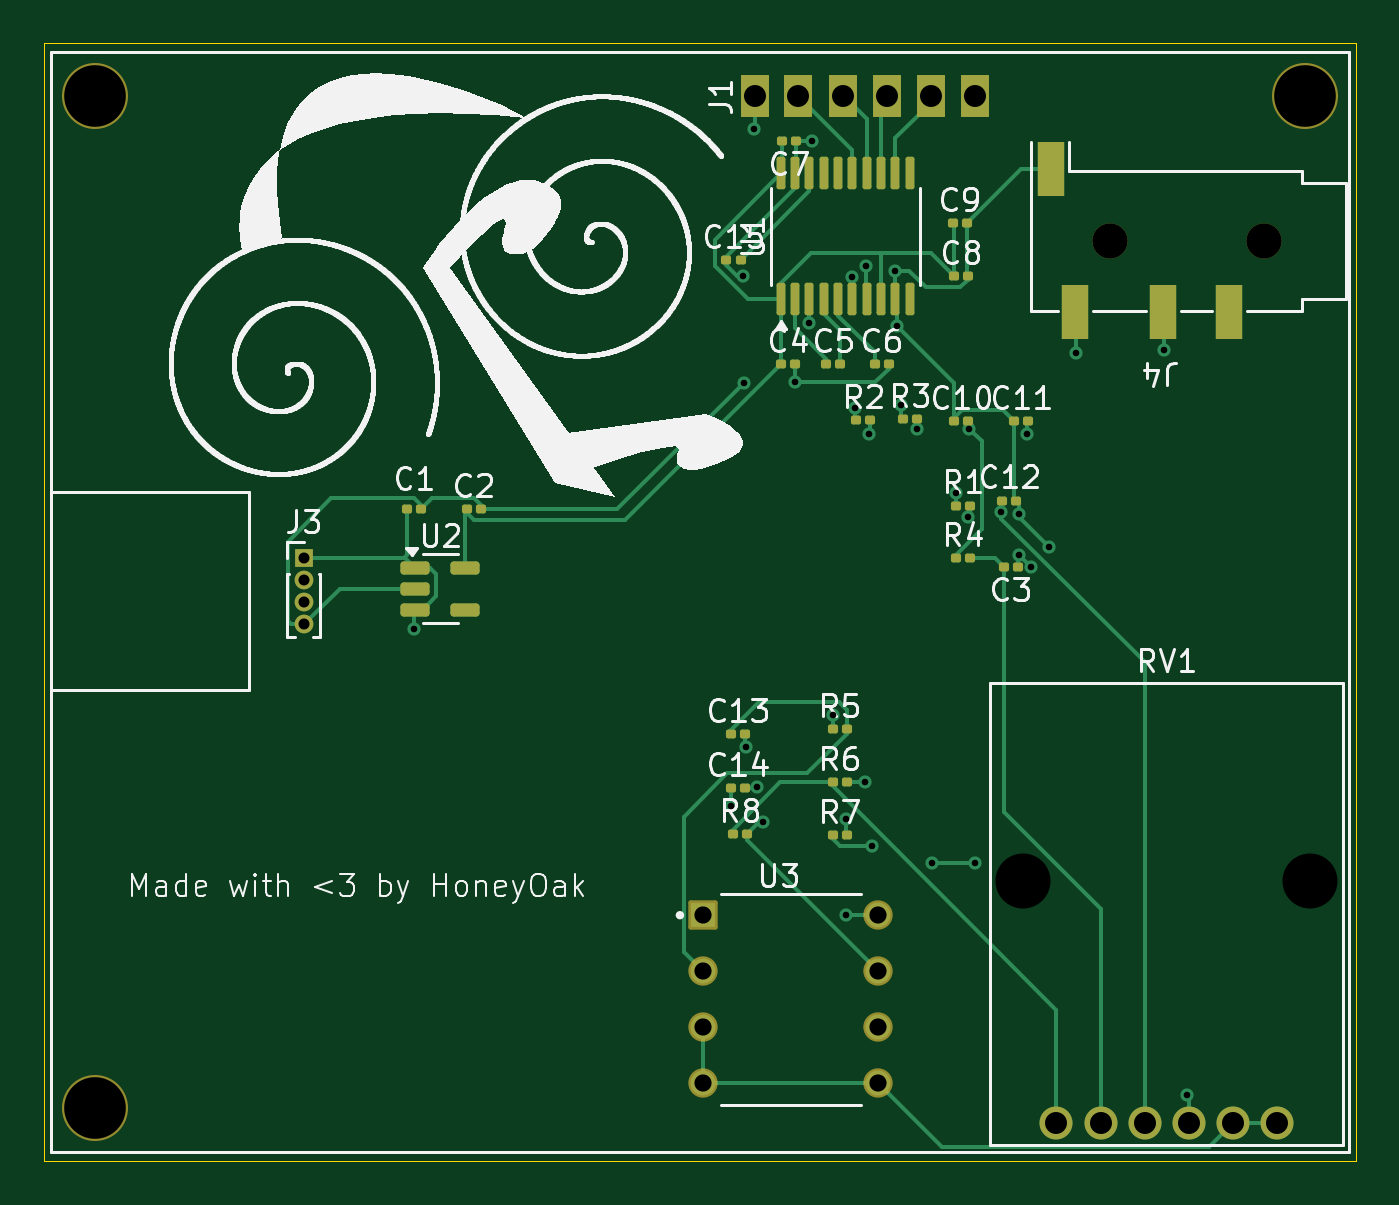
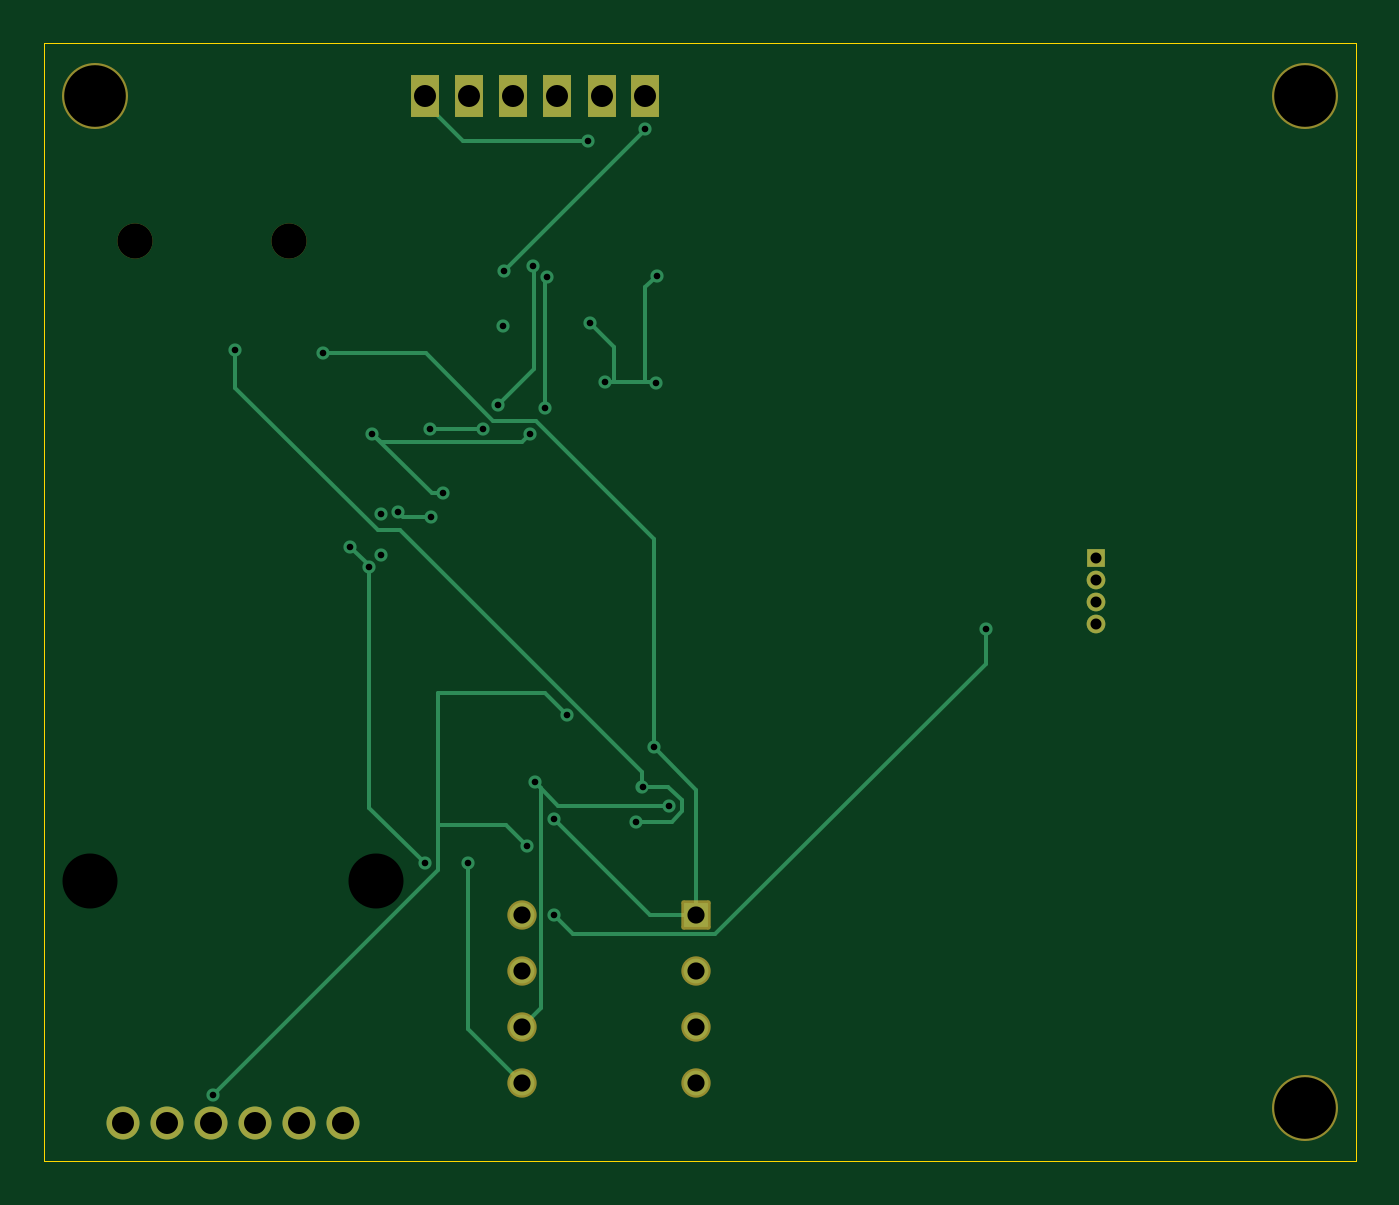
Circuit board: 11 layer files. Board 59.6 x 50.8 mm.
- bottom_copper: dac-B_Cu.gbr (7401 bytes)
- bottom_mask: dac-B_Mask.gbr (2188 bytes)
- paste: dac-B_Paste.gbr (446 bytes)
- bottom_silk: dac-B_Silkscreen.gbr (447 bytes)
- outline: dac-Edge_Cuts.gbr (600 bytes)
- top_copper: dac-F_Cu.gbr (21050 bytes)
- top_mask: dac-F_Mask.gbr (5002 bytes)
- paste: dac-F_Paste.gbr (3812 bytes)
- top_silk: dac-F_Silkscreen.gbr (264460 bytes)
- drill: dac-NPTH.drl (555 bytes)
- drill: dac-PTH.drl (1441 bytes)

=== bottom_copper: dac-B_Cu.gbr (7401 bytes, source omitted) ===
=== bottom_mask: dac-B_Mask.gbr (2188 bytes, source withheld) ===
=== paste: dac-B_Paste.gbr ===
%TF.GenerationSoftware,KiCad,Pcbnew,9.0.2*%
%TF.CreationDate,2025-08-05T13:11:18+05:30*%
%TF.ProjectId,dac,6461632e-6b69-4636-9164-5f7063625858,rev?*%
%TF.SameCoordinates,Original*%
%TF.FileFunction,Paste,Bot*%
%TF.FilePolarity,Positive*%
%FSLAX46Y46*%
G04 Gerber Fmt 4.6, Leading zero omitted, Abs format (unit mm)*
G04 Created by KiCad (PCBNEW 9.0.2) date 2025-08-05 13:11:18*
%MOMM*%
%LPD*%
G01*
G04 APERTURE LIST*
G04 APERTURE END LIST*
M02*

=== bottom_silk: dac-B_Silkscreen.gbr ===
%TF.GenerationSoftware,KiCad,Pcbnew,9.0.2*%
%TF.CreationDate,2025-08-05T13:11:18+05:30*%
%TF.ProjectId,dac,6461632e-6b69-4636-9164-5f7063625858,rev?*%
%TF.SameCoordinates,Original*%
%TF.FileFunction,Legend,Bot*%
%TF.FilePolarity,Positive*%
%FSLAX46Y46*%
G04 Gerber Fmt 4.6, Leading zero omitted, Abs format (unit mm)*
G04 Created by KiCad (PCBNEW 9.0.2) date 2025-08-05 13:11:18*
%MOMM*%
%LPD*%
G01*
G04 APERTURE LIST*
G04 APERTURE END LIST*
M02*

=== outline: dac-Edge_Cuts.gbr ===
%TF.GenerationSoftware,KiCad,Pcbnew,9.0.2*%
%TF.CreationDate,2025-08-05T13:11:18+05:30*%
%TF.ProjectId,dac,6461632e-6b69-4636-9164-5f7063625858,rev?*%
%TF.SameCoordinates,Original*%
%TF.FileFunction,Profile,NP*%
%FSLAX46Y46*%
G04 Gerber Fmt 4.6, Leading zero omitted, Abs format (unit mm)*
G04 Created by KiCad (PCBNEW 9.0.2) date 2025-08-05 13:11:18*
%MOMM*%
%LPD*%
G01*
G04 APERTURE LIST*
%TA.AperFunction,Profile*%
%ADD10C,0.050000*%
%TD*%
G04 APERTURE END LIST*
D10*
X87400000Y-63600000D02*
X147000000Y-63600000D01*
X147000000Y-114400000D01*
X87400000Y-114400000D01*
X87400000Y-63600000D01*
M02*

=== top_copper: dac-F_Cu.gbr (21050 bytes, source omitted) ===
=== top_mask: dac-F_Mask.gbr ===
%TF.GenerationSoftware,KiCad,Pcbnew,9.0.2*%
%TF.CreationDate,2025-08-05T13:11:18+05:30*%
%TF.ProjectId,dac,6461632e-6b69-4636-9164-5f7063625858,rev?*%
%TF.SameCoordinates,Original*%
%TF.FileFunction,Soldermask,Top*%
%TF.FilePolarity,Negative*%
%FSLAX46Y46*%
G04 Gerber Fmt 4.6, Leading zero omitted, Abs format (unit mm)*
G04 Created by KiCad (PCBNEW 9.0.2) date 2025-08-05 13:11:18*
%MOMM*%
%LPD*%
G01*
G04 APERTURE LIST*
G04 Aperture macros list*
%AMRoundRect*
0 Rectangle with rounded corners*
0 $1 Rounding radius*
0 $2 $3 $4 $5 $6 $7 $8 $9 X,Y pos of 4 corners*
0 Add a 4 corners polygon primitive as box body*
4,1,4,$2,$3,$4,$5,$6,$7,$8,$9,$2,$3,0*
0 Add four circle primitives for the rounded corners*
1,1,$1+$1,$2,$3*
1,1,$1+$1,$4,$5*
1,1,$1+$1,$6,$7*
1,1,$1+$1,$8,$9*
0 Add four rect primitives between the rounded corners*
20,1,$1+$1,$2,$3,$4,$5,0*
20,1,$1+$1,$4,$5,$6,$7,0*
20,1,$1+$1,$6,$7,$8,$9,0*
20,1,$1+$1,$8,$9,$2,$3,0*%
G04 Aperture macros list end*
%ADD10C,3.000000*%
%ADD11R,1.270000X1.905000*%
%ADD12RoundRect,0.100000X-0.130000X-0.100000X0.130000X-0.100000X0.130000X0.100000X-0.130000X0.100000X0*%
%ADD13C,1.600000*%
%ADD14R,1.200000X2.500000*%
%ADD15RoundRect,0.100000X0.130000X0.100000X-0.130000X0.100000X-0.130000X-0.100000X0.130000X-0.100000X0*%
%ADD16RoundRect,0.150000X-0.512500X-0.150000X0.512500X-0.150000X0.512500X0.150000X-0.512500X0.150000X0*%
%ADD17RoundRect,0.100000X0.100000X-0.637500X0.100000X0.637500X-0.100000X0.637500X-0.100000X-0.637500X0*%
%ADD18R,0.850000X0.850000*%
%ADD19C,0.850000*%
%ADD20RoundRect,0.102000X-0.565000X-0.565000X0.565000X-0.565000X0.565000X0.565000X-0.565000X0.565000X0*%
%ADD21C,1.334000*%
%ADD22C,2.000000*%
%ADD23C,1.500000*%
G04 APERTURE END LIST*
D10*
%TO.C,J1*%
X89700000Y-112000000D03*
X89700000Y-66000000D03*
X144700000Y-66000000D03*
D11*
X119700000Y-66000000D03*
X121652000Y-66000000D03*
X123700000Y-66000000D03*
X125700000Y-66000000D03*
X127700000Y-66000000D03*
X129700000Y-66000000D03*
%TD*%
D12*
%TO.C,C4*%
X120880000Y-78200000D03*
X121520000Y-78200000D03*
%TD*%
%TO.C,C8*%
X128735000Y-74200000D03*
X129375000Y-74200000D03*
%TD*%
D13*
%TO.C,J4*%
X142850000Y-72600000D03*
X135850000Y-72600000D03*
D14*
X138250000Y-75850000D03*
X141250000Y-75850000D03*
X133150000Y-69350000D03*
X134250000Y-75850000D03*
%TD*%
D12*
%TO.C,R4*%
X128825000Y-87025000D03*
X129465000Y-87025000D03*
%TD*%
%TO.C,R6*%
X123225000Y-97200000D03*
X123865000Y-97200000D03*
%TD*%
%TO.C,C9*%
X128680000Y-71800000D03*
X129320000Y-71800000D03*
%TD*%
%TO.C,R3*%
X126430000Y-80700000D03*
X127070000Y-80700000D03*
%TD*%
%TO.C,C15*%
X118405000Y-73475000D03*
X119045000Y-73475000D03*
%TD*%
D15*
%TO.C,C7*%
X121565000Y-68075000D03*
X120925000Y-68075000D03*
%TD*%
D12*
%TO.C,C6*%
X125135000Y-78200000D03*
X125775000Y-78200000D03*
%TD*%
D16*
%TO.C,U2*%
X104262500Y-87450000D03*
X104262500Y-88400000D03*
X104262500Y-89350000D03*
X106537500Y-89350000D03*
X106537500Y-87450000D03*
%TD*%
D17*
%TO.C,U1*%
X120875000Y-75262500D03*
X121525000Y-75262500D03*
X122175000Y-75262500D03*
X122825000Y-75262500D03*
X123475000Y-75262500D03*
X124125000Y-75262500D03*
X124775000Y-75262500D03*
X125425000Y-75262500D03*
X126075000Y-75262500D03*
X126725000Y-75262500D03*
X126725000Y-69537500D03*
X126075000Y-69537500D03*
X125425000Y-69537500D03*
X124775000Y-69537500D03*
X124125000Y-69537500D03*
X123475000Y-69537500D03*
X122825000Y-69537500D03*
X122175000Y-69537500D03*
X121525000Y-69537500D03*
X120875000Y-69537500D03*
%TD*%
D12*
%TO.C,C13*%
X118600000Y-95000000D03*
X119240000Y-95000000D03*
%TD*%
%TO.C,R7*%
X123225000Y-99600000D03*
X123865000Y-99600000D03*
%TD*%
D18*
%TO.C,J3*%
X99200000Y-87000000D03*
D19*
X99200000Y-88000000D03*
X99200000Y-89000000D03*
X99200000Y-90000000D03*
%TD*%
D12*
%TO.C,R8*%
X118700000Y-99550000D03*
X119340000Y-99550000D03*
%TD*%
%TO.C,R5*%
X123225000Y-94800000D03*
X123865000Y-94800000D03*
%TD*%
D20*
%TO.C,U3*%
X117355000Y-103240000D03*
D21*
X117355000Y-105780000D03*
X117355000Y-108320000D03*
X117355000Y-110860000D03*
X125295000Y-110860000D03*
X125295000Y-108320000D03*
X125295000Y-105780000D03*
X125295000Y-103240000D03*
%TD*%
D12*
%TO.C,R2*%
X124305000Y-80750000D03*
X124945000Y-80750000D03*
%TD*%
%TO.C,C10*%
X128760000Y-80800000D03*
X129400000Y-80800000D03*
%TD*%
%TO.C,C11*%
X131480000Y-80800000D03*
X132120000Y-80800000D03*
%TD*%
%TO.C,C1*%
X103880000Y-84800000D03*
X104520000Y-84800000D03*
%TD*%
D15*
%TO.C,C3*%
X131640000Y-87400000D03*
X131000000Y-87400000D03*
%TD*%
D22*
%TO.C,RV1*%
X131900000Y-101700000D03*
X144900000Y-101700000D03*
D23*
X137400000Y-112700000D03*
X139400000Y-112700000D03*
X141400000Y-112700000D03*
X135400000Y-112700000D03*
X133400000Y-112700000D03*
X143400000Y-112700000D03*
%TD*%
D12*
%TO.C,C14*%
X118600000Y-97450000D03*
X119240000Y-97450000D03*
%TD*%
%TO.C,C2*%
X106600000Y-84800000D03*
X107240000Y-84800000D03*
%TD*%
%TO.C,C5*%
X122935000Y-78200000D03*
X123575000Y-78200000D03*
%TD*%
%TO.C,C12*%
X130935000Y-84400000D03*
X131575000Y-84400000D03*
%TD*%
%TO.C,R1*%
X128825000Y-84625000D03*
X129465000Y-84625000D03*
%TD*%
M02*

=== paste: dac-F_Paste.gbr ===
%TF.GenerationSoftware,KiCad,Pcbnew,9.0.2*%
%TF.CreationDate,2025-08-05T13:11:18+05:30*%
%TF.ProjectId,dac,6461632e-6b69-4636-9164-5f7063625858,rev?*%
%TF.SameCoordinates,Original*%
%TF.FileFunction,Paste,Top*%
%TF.FilePolarity,Positive*%
%FSLAX46Y46*%
G04 Gerber Fmt 4.6, Leading zero omitted, Abs format (unit mm)*
G04 Created by KiCad (PCBNEW 9.0.2) date 2025-08-05 13:11:18*
%MOMM*%
%LPD*%
G01*
G04 APERTURE LIST*
G04 Aperture macros list*
%AMRoundRect*
0 Rectangle with rounded corners*
0 $1 Rounding radius*
0 $2 $3 $4 $5 $6 $7 $8 $9 X,Y pos of 4 corners*
0 Add a 4 corners polygon primitive as box body*
4,1,4,$2,$3,$4,$5,$6,$7,$8,$9,$2,$3,0*
0 Add four circle primitives for the rounded corners*
1,1,$1+$1,$2,$3*
1,1,$1+$1,$4,$5*
1,1,$1+$1,$6,$7*
1,1,$1+$1,$8,$9*
0 Add four rect primitives between the rounded corners*
20,1,$1+$1,$2,$3,$4,$5,0*
20,1,$1+$1,$4,$5,$6,$7,0*
20,1,$1+$1,$6,$7,$8,$9,0*
20,1,$1+$1,$8,$9,$2,$3,0*%
G04 Aperture macros list end*
%ADD10RoundRect,0.079500X-0.079500X-0.100500X0.079500X-0.100500X0.079500X0.100500X-0.079500X0.100500X0*%
%ADD11R,1.200000X2.500000*%
%ADD12RoundRect,0.079500X0.079500X0.100500X-0.079500X0.100500X-0.079500X-0.100500X0.079500X-0.100500X0*%
%ADD13RoundRect,0.150000X-0.512500X-0.150000X0.512500X-0.150000X0.512500X0.150000X-0.512500X0.150000X0*%
%ADD14RoundRect,0.100000X0.100000X-0.637500X0.100000X0.637500X-0.100000X0.637500X-0.100000X-0.637500X0*%
G04 APERTURE END LIST*
D10*
%TO.C,C4*%
X120855000Y-78200000D03*
X121545000Y-78200000D03*
%TD*%
%TO.C,C8*%
X128710000Y-74200000D03*
X129400000Y-74200000D03*
%TD*%
D11*
%TO.C,J4*%
X138250000Y-75850000D03*
X141250000Y-75850000D03*
X133150000Y-69350000D03*
X134250000Y-75850000D03*
%TD*%
D10*
%TO.C,R4*%
X128800000Y-87025000D03*
X129490000Y-87025000D03*
%TD*%
%TO.C,R6*%
X123200000Y-97200000D03*
X123890000Y-97200000D03*
%TD*%
%TO.C,C9*%
X128655000Y-71800000D03*
X129345000Y-71800000D03*
%TD*%
%TO.C,R3*%
X126405000Y-80700000D03*
X127095000Y-80700000D03*
%TD*%
%TO.C,C15*%
X118380000Y-73475000D03*
X119070000Y-73475000D03*
%TD*%
D12*
%TO.C,C7*%
X121590000Y-68075000D03*
X120900000Y-68075000D03*
%TD*%
D10*
%TO.C,C6*%
X125110000Y-78200000D03*
X125800000Y-78200000D03*
%TD*%
D13*
%TO.C,U2*%
X104262500Y-87450000D03*
X104262500Y-88400000D03*
X104262500Y-89350000D03*
X106537500Y-89350000D03*
X106537500Y-87450000D03*
%TD*%
D14*
%TO.C,U1*%
X120875000Y-75262500D03*
X121525000Y-75262500D03*
X122175000Y-75262500D03*
X122825000Y-75262500D03*
X123475000Y-75262500D03*
X124125000Y-75262500D03*
X124775000Y-75262500D03*
X125425000Y-75262500D03*
X126075000Y-75262500D03*
X126725000Y-75262500D03*
X126725000Y-69537500D03*
X126075000Y-69537500D03*
X125425000Y-69537500D03*
X124775000Y-69537500D03*
X124125000Y-69537500D03*
X123475000Y-69537500D03*
X122825000Y-69537500D03*
X122175000Y-69537500D03*
X121525000Y-69537500D03*
X120875000Y-69537500D03*
%TD*%
D10*
%TO.C,C13*%
X118575000Y-95000000D03*
X119265000Y-95000000D03*
%TD*%
%TO.C,R7*%
X123200000Y-99600000D03*
X123890000Y-99600000D03*
%TD*%
%TO.C,R8*%
X118675000Y-99550000D03*
X119365000Y-99550000D03*
%TD*%
%TO.C,R5*%
X123200000Y-94800000D03*
X123890000Y-94800000D03*
%TD*%
%TO.C,R2*%
X124280000Y-80750000D03*
X124970000Y-80750000D03*
%TD*%
%TO.C,C10*%
X128735000Y-80800000D03*
X129425000Y-80800000D03*
%TD*%
%TO.C,C11*%
X131455000Y-80800000D03*
X132145000Y-80800000D03*
%TD*%
%TO.C,C1*%
X103855000Y-84800000D03*
X104545000Y-84800000D03*
%TD*%
D12*
%TO.C,C3*%
X131665000Y-87400000D03*
X130975000Y-87400000D03*
%TD*%
D10*
%TO.C,C14*%
X118575000Y-97450000D03*
X119265000Y-97450000D03*
%TD*%
%TO.C,C2*%
X106575000Y-84800000D03*
X107265000Y-84800000D03*
%TD*%
%TO.C,C5*%
X122910000Y-78200000D03*
X123600000Y-78200000D03*
%TD*%
%TO.C,C12*%
X130910000Y-84400000D03*
X131600000Y-84400000D03*
%TD*%
%TO.C,R1*%
X128800000Y-84625000D03*
X129490000Y-84625000D03*
%TD*%
M02*

=== top_silk: dac-F_Silkscreen.gbr (264460 bytes, source omitted) ===
=== drill: dac-NPTH.drl ===
M48
; DRILL file {KiCad 9.0.2} date 2025-08-05T13:11:20+0530
; FORMAT={-:-/ absolute / metric / decimal}
; #@! TF.CreationDate,2025-08-05T13:11:20+05:30
; #@! TF.GenerationSoftware,Kicad,Pcbnew,9.0.2
; #@! TF.FileFunction,NonPlated,1,2,NPTH
FMAT,2
METRIC
; #@! TA.AperFunction,NonPlated,NPTH,ComponentDrill
T1C1.600
; #@! TA.AperFunction,NonPlated,NPTH,ComponentDrill
T2C2.500
; #@! TA.AperFunction,NonPlated,NPTH,ComponentDrill
T3C2.800
%
G90
G05
T1
X135.85Y-72.6
X142.85Y-72.6
T2
X131.9Y-101.7
X144.9Y-101.7
T3
X89.7Y-66.0
X89.7Y-112.0
X144.7Y-66.0
M30

=== drill: dac-PTH.drl ===
M48
; DRILL file {KiCad 9.0.2} date 2025-08-05T13:11:20+0530
; FORMAT={-:-/ absolute / metric / decimal}
; #@! TF.CreationDate,2025-08-05T13:11:20+05:30
; #@! TF.GenerationSoftware,Kicad,Pcbnew,9.0.2
; #@! TF.FileFunction,Plated,1,2,PTH
FMAT,2
METRIC
; #@! TA.AperFunction,Plated,PTH,ViaDrill
T1C0.300
; #@! TA.AperFunction,Plated,PTH,ComponentDrill
T2C0.500
; #@! TA.AperFunction,Plated,PTH,ComponentDrill
T3C0.780
; #@! TA.AperFunction,Plated,PTH,ComponentDrill
T4C1.000
%
G90
G05
T1
X104.2Y-90.25
X118.6Y-98.275
X119.154Y-74.175
X119.191Y-79.041
X119.3Y-95.6
X119.675Y-67.5
X119.802Y-97.399
X120.075Y-99.0
X121.5Y-79.025
X122.175Y-76.325
X122.275Y-68.075
X123.25Y-94.15
X123.825Y-103.25
X123.829Y-98.85
X124.125Y-74.225
X124.225Y-80.2
X124.7Y-97.2
X124.766Y-73.746
X124.9Y-81.375
X125.029Y-100.1
X126.075Y-73.95
X126.15Y-76.45
X126.35Y-80.05
X127.05Y-81.15
X127.725Y-100.875
X128.85Y-84.075
X129.396Y-85.135
X129.438Y-81.15
X129.7Y-100.875
X130.9Y-84.9
X131.675Y-86.875
X131.7Y-85.025
X132.075Y-81.375
X132.226Y-87.424
X133.075Y-86.5
X134.3Y-77.7
X138.3Y-77.55
X139.325Y-111.4
T2
X99.2Y-87.0
X99.2Y-88.0
X99.2Y-89.0
X99.2Y-90.0
T3
X117.355Y-103.24
X117.355Y-105.78
X117.355Y-108.32
X117.355Y-110.86
X125.295Y-103.24
X125.295Y-105.78
X125.295Y-108.32
X125.295Y-110.86
T4
X119.7Y-66.0
X121.652Y-66.0
X123.7Y-66.0
X125.7Y-66.0
X127.7Y-66.0
X129.7Y-66.0
X133.4Y-112.7
X135.4Y-112.7
X137.4Y-112.7
X139.4Y-112.7
X141.4Y-112.7
X143.4Y-112.7
M30

